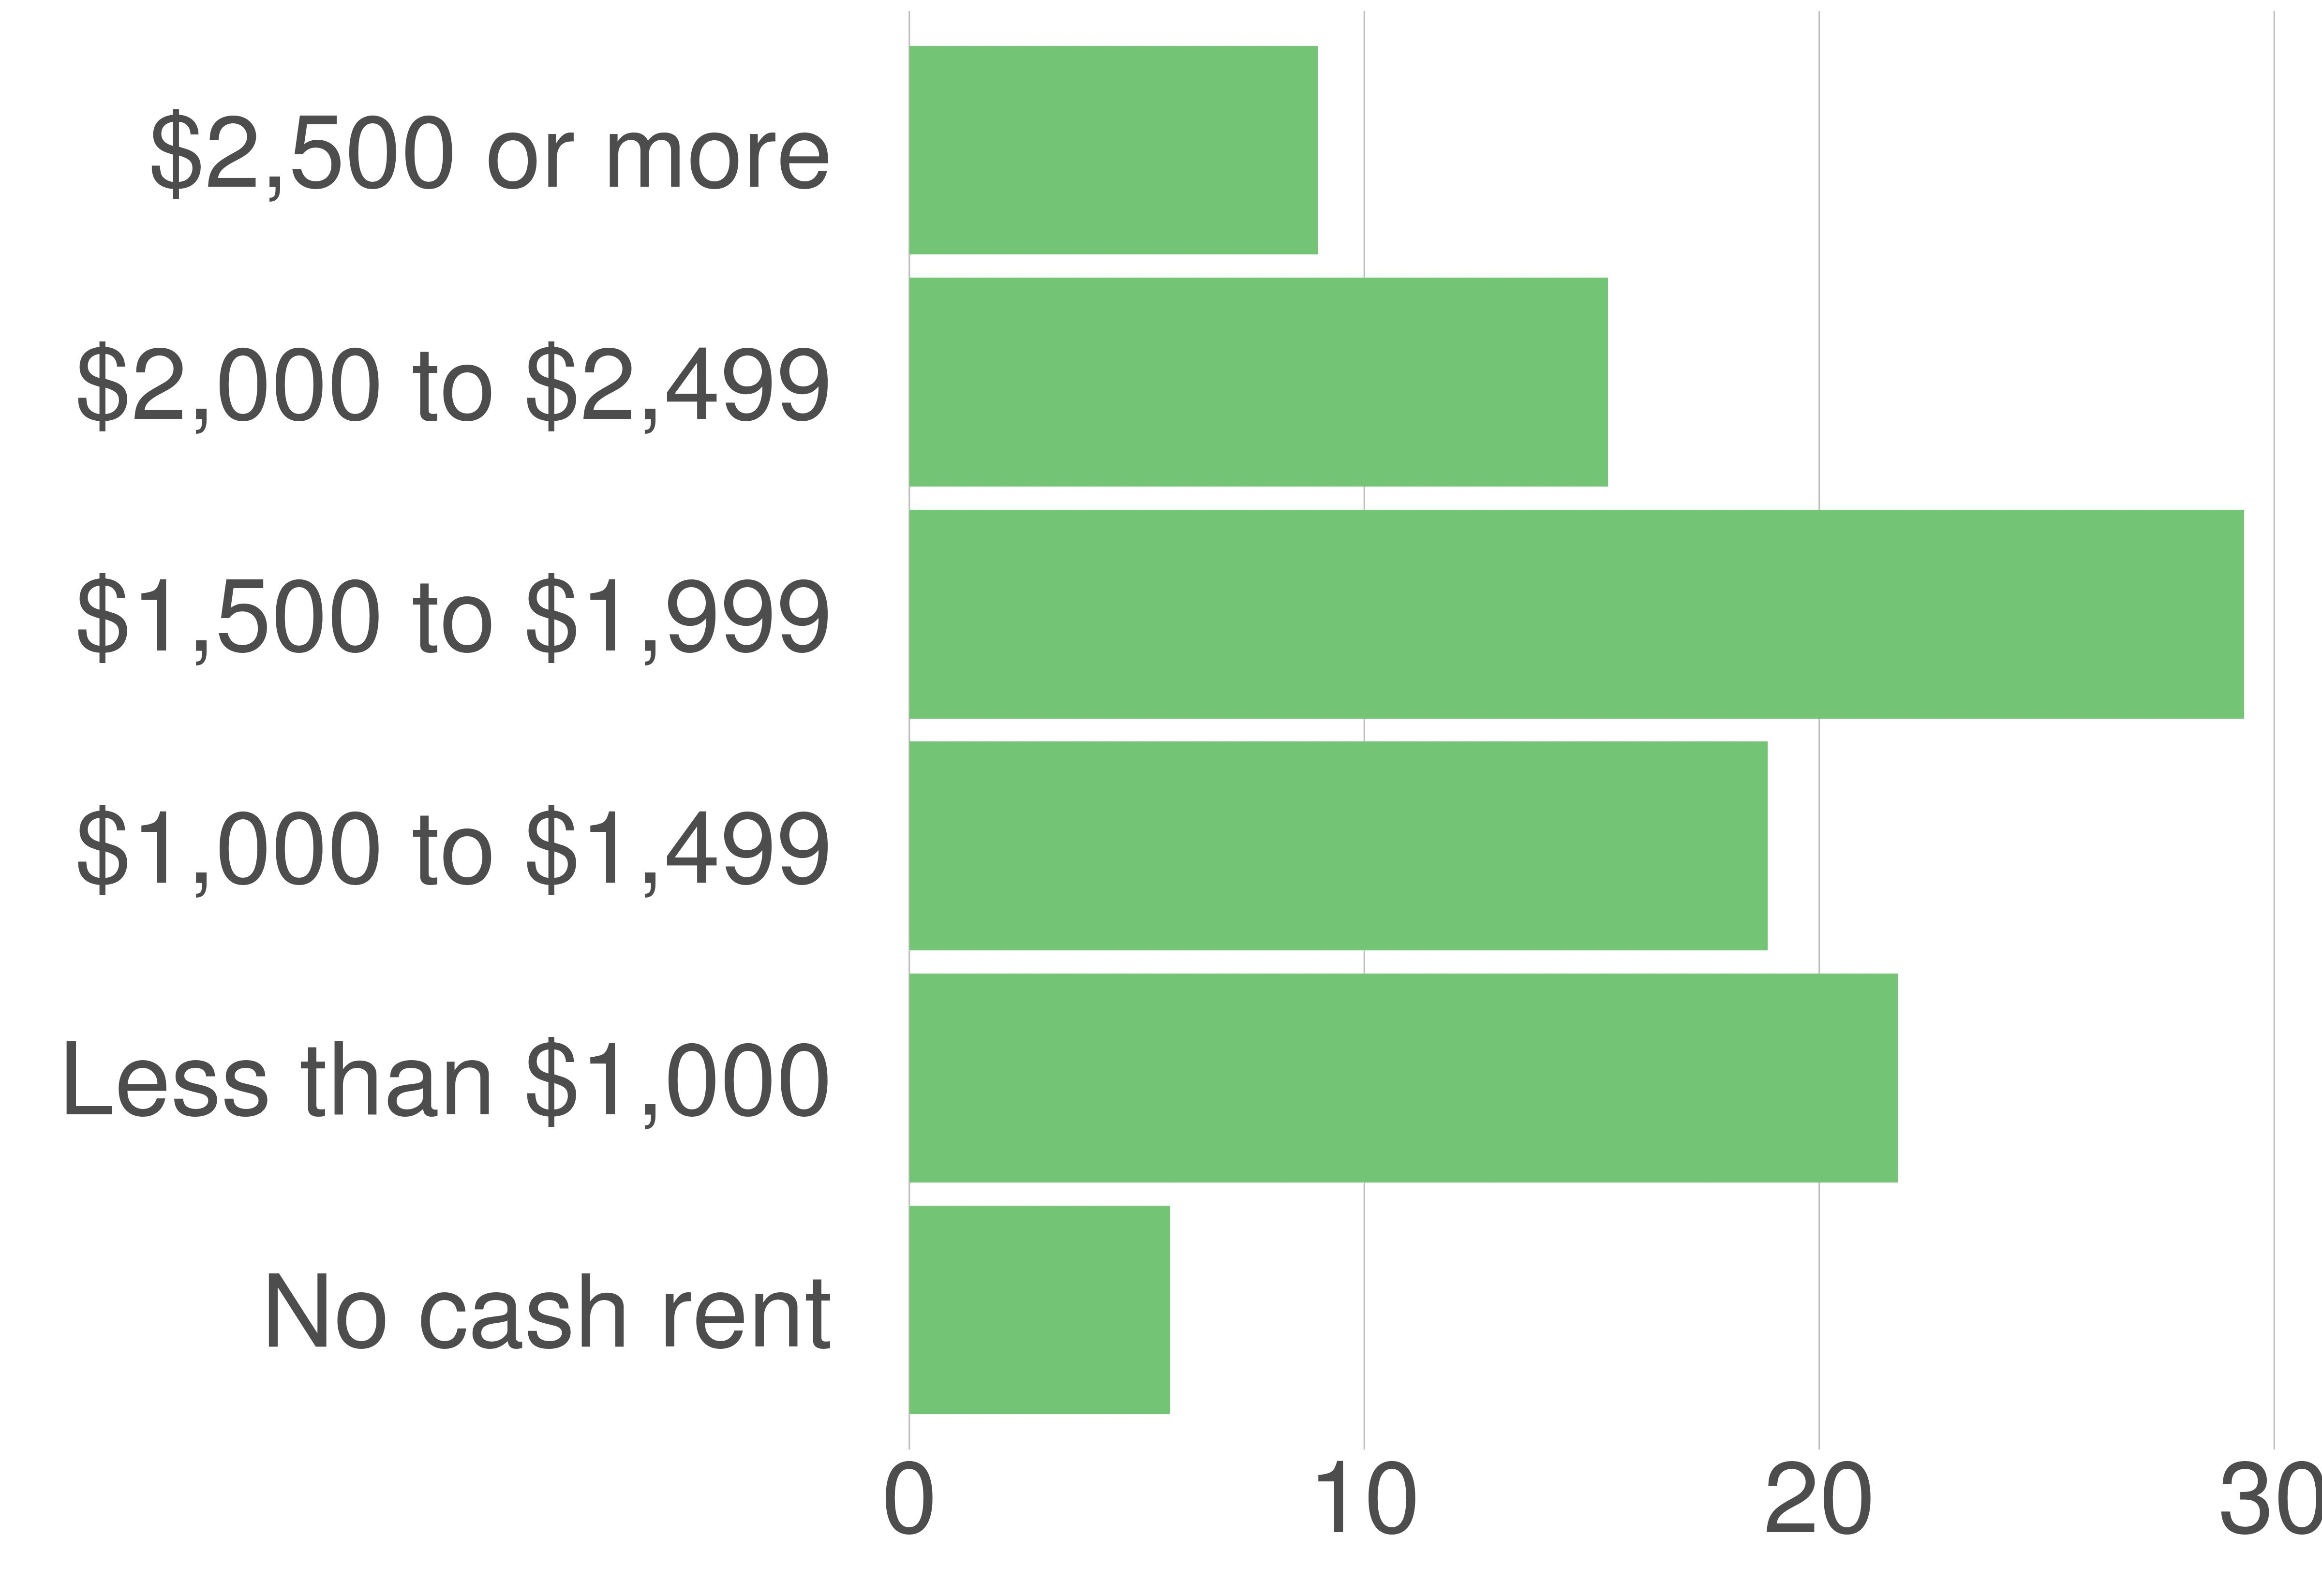

The table this chart was drawn from, first rows:
variable, value, value_prop
No cash rent, 299, 5.73
Less than $1,000, 1134, 21.72
$1,000 to $1,499, 985, 18.87
$1,500 to $1,999, 1532, 29.34
$2,000 to $2,499, 802, 15.36
$2,500 or more, 469, 8.98
